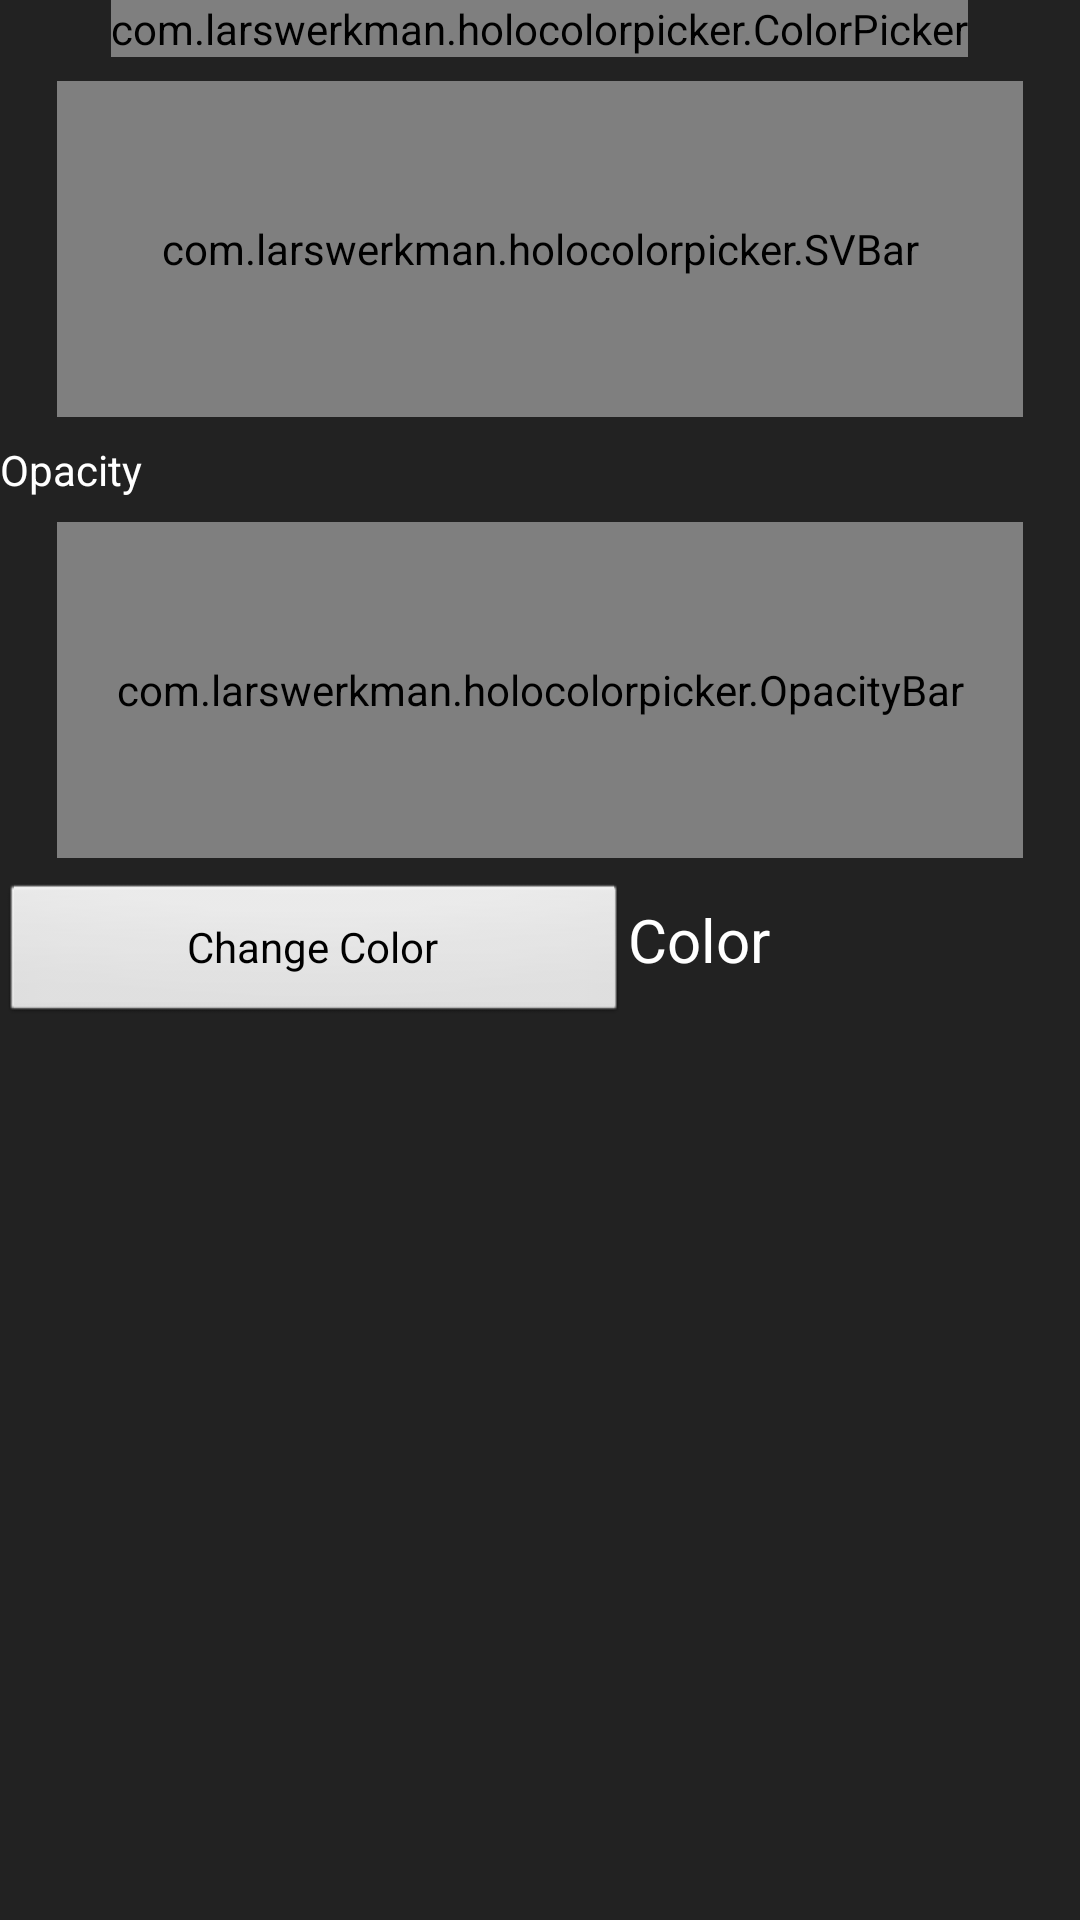

Android layout source for this screen:
<!-- AndroidManifest.xml: application theme AppTheme -->
<!-- res/layout/customize_activity.xml -->
<?xml version="1.0" encoding="utf-8"?>
<LinearLayout xmlns:android="http://schemas.android.com/apk/res/android"
    xmlns:tools="http://schemas.android.com/tools"
    xmlns:app="http://schemas.android.com/apk/res/com.larswerkman.demo.colorpicker"
    android:id="@+id/LinearLayout2"
    android:layout_width="match_parent"
    android:layout_height="match_parent"
    android:background="#222"
    android:orientation="vertical"
    tools:context=".Main" >
 
    <com.larswerkman.holocolorpicker.ColorPicker
        android:id="@+id/picker"
        android:layout_width="wrap_content"
        android:layout_height="wrap_content"
        android:layout_gravity="center"/>
 
    <com.larswerkman.holocolorpicker.SVBar
        android:id="@+id/svbar"
        android:layout_width="322dp"
        android:layout_height="112dp"
        android:layout_gravity="center"
        android:layout_margin="8dip"/>
 	<TextView 
 	    android:text="Opacity "
 	    android:textColor="#FFFFFFFF"
 	    android:layout_width="wrap_content"
 	    android:layout_height="wrap_content"/>
    <com.larswerkman.holocolorpicker.OpacityBar
        android:id="@+id/opacitybar"
        android:layout_width="322dp"
        android:layout_height="112dp"
        android:layout_gravity="center"
        android:layout_margin="8dip"/>
 
    <LinearLayout
        android:layout_width="match_parent"
        android:layout_height="wrap_content"
        android:weightSum="2" >
 
        <Button
            android:id="@+id/button1"
            android:layout_width="wrap_content"
            android:layout_height="wrap_content"
            android:text="Change Color"
            android:layout_weight="1" />
 
        <TextView
            android:id="@+id/textView1"
            android:layout_width="wrap_content"
            android:layout_height="wrap_content"
            android:text="Color"
            android:textColor="@android:color/white"
            android:textSize="20sp"
            android:layout_weight="1" />
 
    </LinearLayout>
</LinearLayout>
<!-- resources referenced by this layout -->
<resources>
  <style name="AppTheme" parent="AppBaseTheme">
          
      </style>
  <style name="AppBaseTheme" parent="android:Theme.Light">
          
      </style>
</resources>
